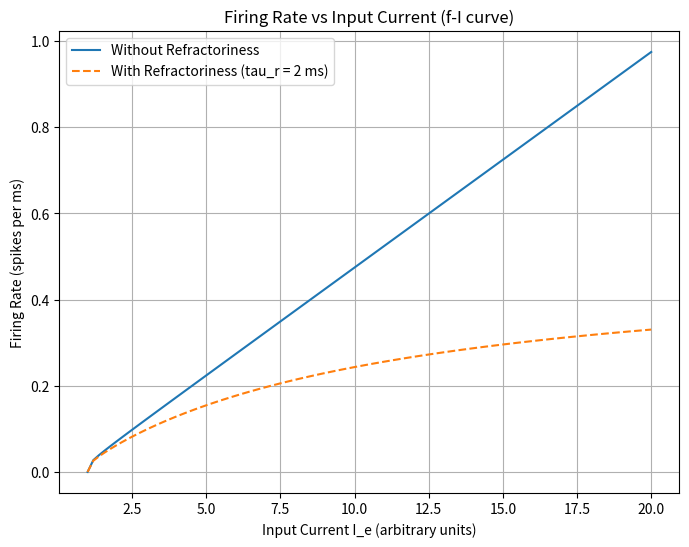

Source code (Python): (Note: this script raises an exception after producing the figure.)
import numpy as np
import matplotlib.pyplot as plt

# Parameters
tau = 20  # membrane time constant in ms
tau_r = 2  # refractory period in ms
V_threshold = 1  # threshold voltage for spike
I_e_values = np.linspace(1, 20, 100)  # range of external currents

# Firing rate without refractory period
def firing_rate_no_refractory(I_e, tau, V_threshold):
    # Time to reach threshold: V(t) = V_threshold, solve for t
    t_spike = tau * np.log(I_e / (I_e - V_threshold))
    # Firing rate is inverse of time per spike
    return 1 / t_spike

# Firing rate with refractory period
def firing_rate_with_refractory(I_e, tau, V_threshold, tau_r):
    t_spike = tau * np.log(I_e / (I_e - V_threshold))
    # Time per spike includes the refractory period
    total_time = t_spike + tau_r
    return 1 / total_time

# Compute firing rates
f_no_refractory = firing_rate_no_refractory(I_e_values, tau, V_threshold)
f_with_refractory = firing_rate_with_refractory(I_e_values, tau, V_threshold, tau_r)

# Plotting
plt.figure(figsize=(8, 6))
plt.plot(I_e_values, f_no_refractory, label='Without Refractoriness')
plt.plot(I_e_values, f_with_refractory, label='With Refractoriness (tau_r = 2 ms)', linestyle='--')
plt.title("Firing Rate vs Input Current (f-I curve)")
plt.xlabel("Input Current I_e (arbitrary units)")
plt.ylabel("Firing Rate (spikes per ms)")
plt.legend()
plt.grid(True)
plt.savefig("integrate-and-fire-results/refractory-vs-non-refractory")
plt.show()
